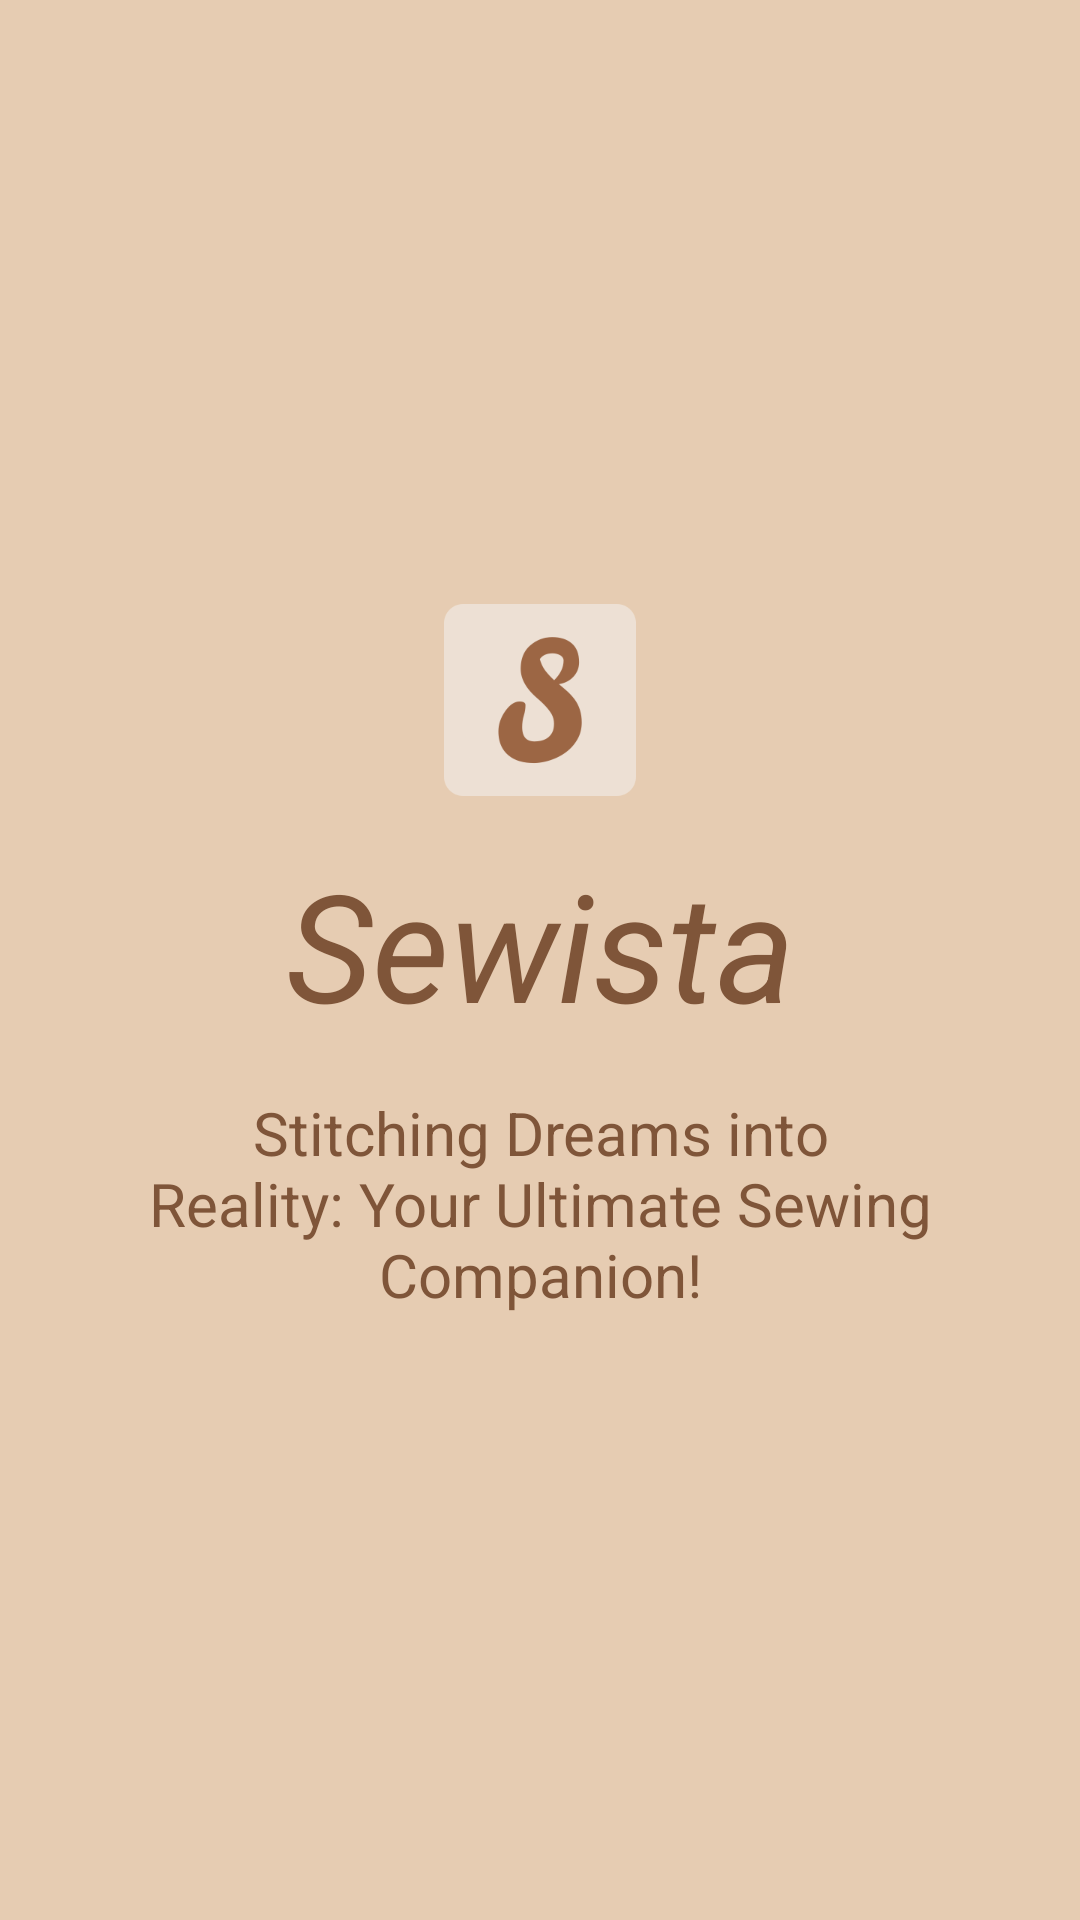

The Android layout XML behind this screen, and the referenced resources:
<!-- AndroidManifest.xml: application theme Theme.Sewista -->
<!-- res/layout/fragment_home.xml -->
<?xml version="1.0" encoding="utf-8"?>
<FrameLayout xmlns:android="http://schemas.android.com/apk/res/android"
    xmlns:app="http://schemas.android.com/apk/res-auto"
    xmlns:tools="http://schemas.android.com/tools"
    android:layout_width="match_parent"
    android:layout_height="match_parent"
    tools:context=".fragments.HomeFragment"
    android:background="@color/lighter">

    <androidx.constraintlayout.widget.ConstraintLayout
        android:layout_width="match_parent"
        android:layout_height="wrap_content"
        app:layout_constraintBottom_toBottomOf="parent"
        app:layout_constraintEnd_toEndOf="parent"
        app:layout_constraintStart_toStartOf="parent"
        app:layout_constraintTop_toTopOf="parent"
        android:layout_gravity="center" >

        <ImageView
            android:id="@+id/imageView3"
            android:layout_width="wrap_content"
            android:layout_height="64dp"
            android:contentDescription="@string/logo"
            android:src="@drawable/logo"
            app:layout_constraintEnd_toEndOf="parent"
            app:layout_constraintStart_toStartOf="parent"
            app:layout_constraintTop_toTopOf="parent" />

        <TextView
            android:id="@+id/textView3"
            android:layout_width="wrap_content"
            android:layout_height="wrap_content"
            android:layout_marginTop="16dp"
            android:text="@string/app_name"
            android:textColor="@color/darker"
            android:textSize="50sp"
            android:textStyle="italic"
            app:layout_constraintEnd_toEndOf="parent"
            app:layout_constraintStart_toStartOf="parent"
            app:layout_constraintTop_toBottomOf="@+id/imageView3" />

        <TextView
            android:id="@+id/textView"
            android:layout_width="0dp"
            android:layout_height="wrap_content"
            android:layout_marginStart="32dp"
            android:layout_marginTop="16dp"
            android:layout_marginEnd="32dp"
            android:text="@string/app_slogan"
            android:textColor="@color/darker"
            android:textSize="20sp"
            android:gravity="center"
            app:layout_constraintEnd_toEndOf="parent"
            app:layout_constraintStart_toStartOf="parent"
            app:layout_constraintTop_toBottomOf="@+id/textView3" />

    </androidx.constraintlayout.widget.ConstraintLayout>

</FrameLayout>
<!-- resources referenced by this layout -->
<resources>
  <color name="darker">#7f5539</color>
  <color name="lighter">#e6ccb2</color>
  <!-- drawable logo: png bitmap (drawable, 8186 bytes) -->
  <string name="app_name">Sewista</string>
  <string name="app_slogan">Stitching Dreams into Reality: Your Ultimate Sewing Companion!</string>
  <string name="logo">Sewista logo</string>
  <style name="Theme.Sewista" parent="Base.Theme.Sewista">
          <item name="windowActionBar">false</item>
          <item name="windowNoTitle">true</item>
      </style>
  <style name="Base.Theme.Sewista" parent="Theme.MaterialComponents">
          
          
      </style>
</resources>
